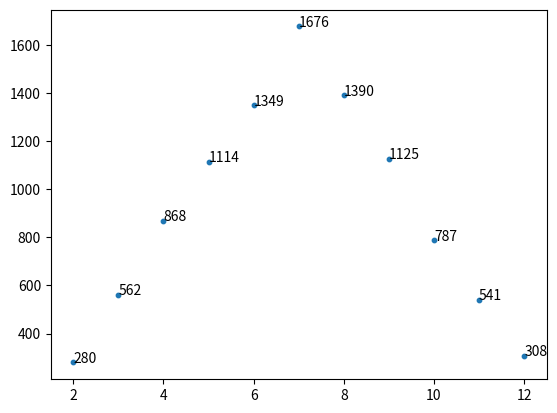

Recreate this plot in Python.
# Visualize the results of rolling two dice.
import matplotlib.pyplot as plt
from random import randint

results = {}
for i in range(10000):
    dice1 = randint(1, 6)
    dice2 = randint(1, 6)
    result = dice1 + dice2
    if result in results:
        results[result] += 1
    else:
        results[result] = 1

x = [] # Set of dice1 and dice2 values
y = [] # Number of times the dice1 and dice2 values were rolled

for key, value in results.items():
    x.append(key)
    y.append(value)

# Label each point on the graph
for i in range(len(x)):
    plt.annotate(y[i], (x[i], y[i]))

plt.scatter(x, y, s=10)
plt.show()

